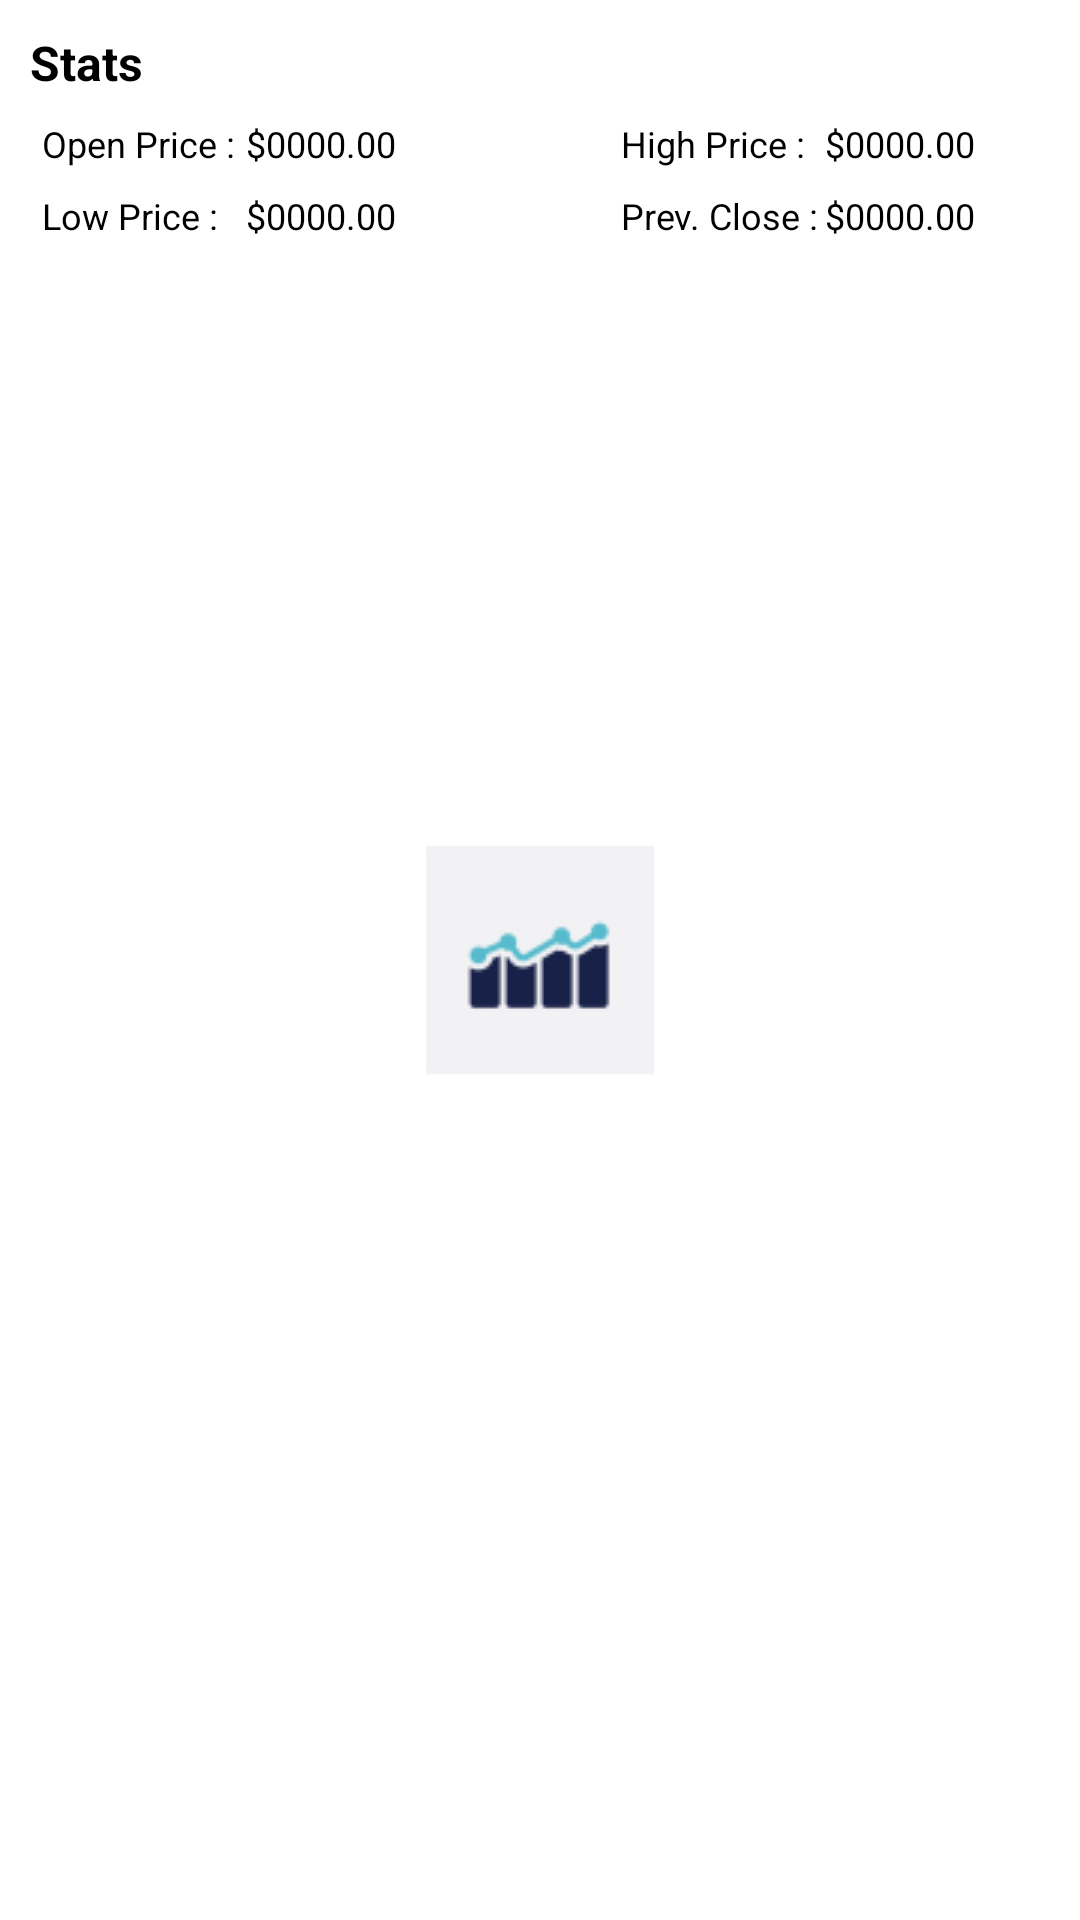

Layout XML and referenced resources for this Android screen:
<!-- AndroidManifest.xml: application theme Theme.App.Splash -->
<!-- res/layout/info_stats.xml -->
<?xml version="1.0" encoding="utf-8"?>
<TableLayout xmlns:android="http://schemas.android.com/apk/res/android"
    android:layout_width="match_parent"
    android:layout_height="90dp"
    android:padding="10dp"
    android:stretchColumns="3">
    <TableRow android:minHeight="26dp">
        <TextView
            android:text="@string/info_stats_title"
            android:textSize="16dp"
            android:textStyle="bold"/>
    </TableRow>
    <TableRow android:minHeight="24dp"
              android:gravity="center_vertical">
        <TextView
            android:layout_width="72dp"
            android:paddingLeft="4dp"
            android:text="@string/info_stat_row1_col1"
            android:textSize="12dp" />

        <TextView
            android:id="@+id/open_price"
            android:layout_width="121dp"
            android:text="$0000.00"
            android:textSize="12dp" />
        <TextView
            android:layout_width="72dp"
            android:text="@string/info_stat_row1_col2"
            android:textSize="12dp"
            android:paddingLeft="4dp"/>
        <TextView
            android:id="@+id/high_price"
            android:text="$0000.00"
            android:textSize="12dp"/>
    </TableRow>
    <TableRow android:minHeight="24dp"
        android:gravity="center_vertical">
        <TextView
            android:layout_width="72dp"
            android:paddingLeft="4dp"
            android:text="@string/info_stat_row2_col1"
            android:textSize="12dp" />

        <TextView
            android:id="@+id/low_price"
            android:layout_width="121dp"
            android:text="$0000.00"
            android:textSize="12dp" />
        <TextView
            android:layout_width="72dp"
            android:text="@string/info_stat_row2_col2"
            android:textSize="12dp"
            android:paddingLeft="4dp"/>
        <TextView
            android:id="@+id/prev_price"
            android:text="$0000.00"
            android:textSize="12dp"/>
    </TableRow>
</TableLayout>
<!-- resources referenced by this layout -->
<resources>
  <string name="info_stat_row1_col1">Open Price :</string>
  <string name="info_stat_row1_col2">High Price :</string>
  <string name="info_stat_row2_col1">Low Price :</string>
  <string name="info_stat_row2_col2">Prev. Close :</string>
  <string name="info_stats_title">Stats</string>
  <style name="Theme.App.Splash" parent="Theme.App">
          <item name="windowActionBar">true</item>
          <item name="colorPrimary">@color/cardview_light_background</item>
          <item name="colorPrimaryVariant">@color/black</item>
          <item name="android:windowBackground">@drawable/splash_background</item>
          <item name="android:statusBarColor" tools:targetApi="l">?attr/colorPrimaryVariant</item>
      </style>
  <style name="Theme.App" parent="Theme.AppCompat.Light">
          <item name="android:windowBackground">@color/white</item>
          
          <item name="colorPrimary">@color/cardview_light_background</item>
          <item name="colorPrimaryVariant">@color/black</item>
          <item name="colorOnPrimary">@color/white</item>
          <item name="android:textColor">@color/black</item>
          <item name="android:textColorPrimary">@color/black</item>
          <item name="android:textColorSecondary">@color/black</item>
          
          <item name="android:statusBarColor" tools:targetApi="l">?attr/colorPrimaryVariant</item>
          
      </style>
  <color name="black">#FF000000</color>
  <!-- drawable splash_background (drawable) -->
  <?xml version="1.0" encoding="utf-8"?>
  <layer-list xmlns:android="http://schemas.android.com/apk/res/android" android:opacity="opaque">
      
      <item android:drawable="@android:color/white"></item>
      
      <item>
          <bitmap
              android:src="@drawable/ic_launcher"
              android:gravity="center"></bitmap>
      </item>
  </layer-list>
  <color name="white">#FFFFFFFF</color>
  <!-- drawable ic_launcher: png bitmap (drawable, 2294 bytes) -->
</resources>
